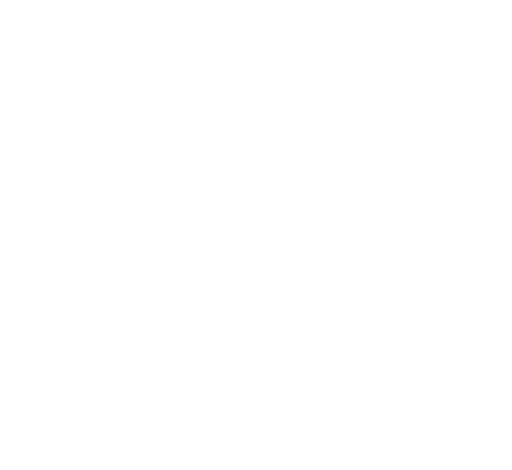
t = 0.00 s
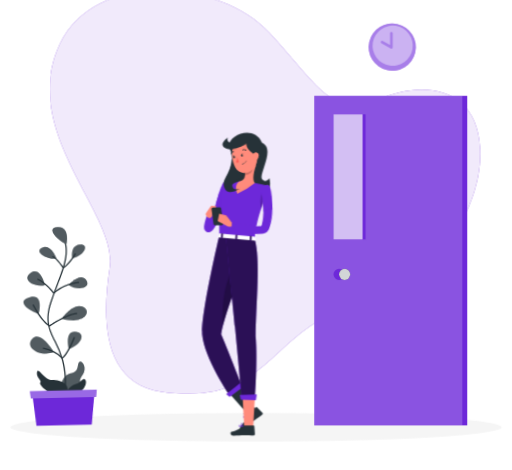
t = 1.62 s
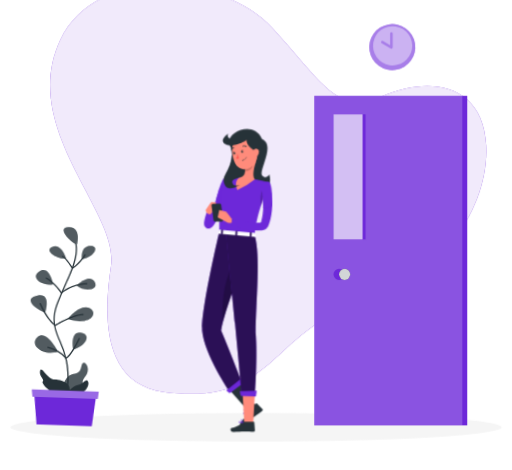
t = 3.42 s
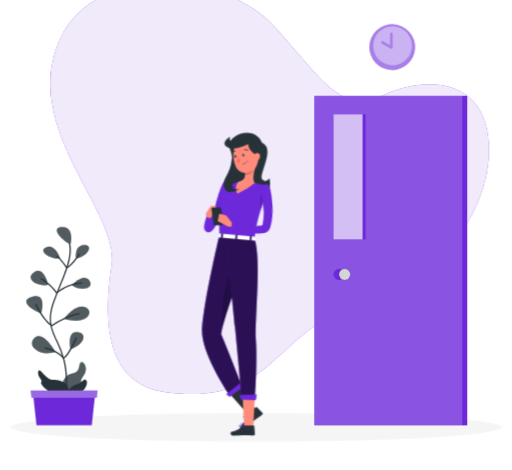
t = 4.82 s
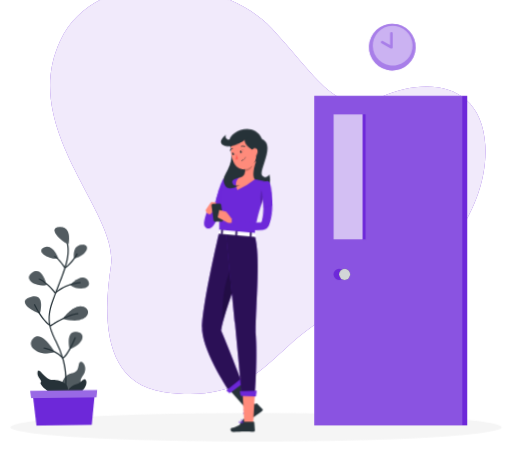
t = 6.62 s
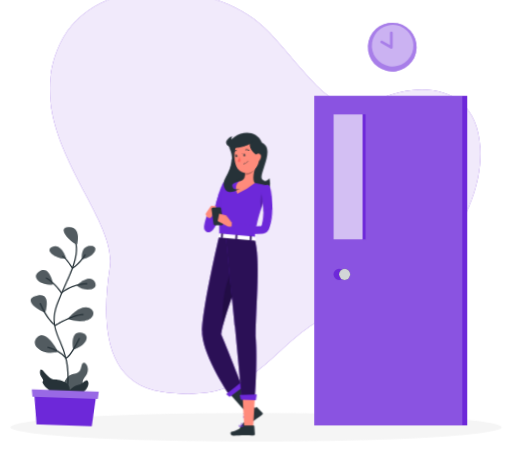
t = 8.12 s

The animated SVG that drew these frames (rendered in a browser with its animation timeline set to each time). Animation: 9 CSS @keyframes rules; one cycle of 9.62 s, repeats indefinitely.

<svg xmlns="http://www.w3.org/2000/svg" viewBox="48 79 404 371" id="ss-logout-f"><style>svg#ss-logout-f #typef{transform-box:view-box;transform-origin:150px 206px;animation:0.5s ease-in-out 1.0s infinite k-typef}svg#ss-logout-f #head{transform-box:view-box;transform-origin:148px 182px;animation:4s ease-in-out 1.0s infinite k-head}svg#ss-logout-f #background-simple{transform-box:fill-box;transform-origin:center;animation:0.8s 1 both cubic-bezier(.2,.7,.2,1) bxGrow,8s infinite none ease-in-out drift;animation-delay:0s,0.9s}svg#ss-logout-f #Shadow{transform-box:fill-box;transform-origin:center;animation:0.6s 1 both linear bxFade;animation-delay:0.2s}svg#ss-logout-f #Clock{transform-box:fill-box;transform-origin:center;animation:0.7s 1 both cubic-bezier(.2,.7,.2,1) bxIn,2s infinite none ease-in-out pulse;animation-delay:0.18s,1.08s}svg#ss-logout-f #Plant{transform-box:fill-box;transform-origin:center bottom;animation:0.7s 1 both cubic-bezier(.2,.7,.2,1) bxIn,4.6s infinite none ease-in-out sway;animation-delay:0.36s,1.26s}svg#ss-logout-f #Door{transform-box:fill-box;transform-origin:center;animation:0.7s 1 both cubic-bezier(.2,.7,.2,1) bxIn;animation-delay:0.54s}svg#ss-logout-f #Character{transform-box:fill-box;transform-origin:center;animation:0.7s 1 both cubic-bezier(.2,.7,.2,1) bxIn,3.2s infinite none ease-in-out bob;animation-delay:0.72s,1.62s}@keyframes bob{0%,100%{transform:none}50%{transform:translateY(-3px)}}@keyframes bxFade{from{opacity:0}to{opacity:1}}@keyframes bxGrow{from{opacity:0;transform:scale(.92)}to{opacity:1;transform:none}}@keyframes bxIn{from{opacity:0;transform:translateY(14px)}to{opacity:1;transform:none}}@keyframes drift{0%,100%{transform:none}50%{transform:translate(4px,-3px) scale(1.02)}}@keyframes pulse{0%,100%{transform:scale(1)}50%{transform:scale(1.08)}}@keyframes sway{0%,100%{transform:rotate(-1.5deg)}50%{transform:rotate(2deg)}}@keyframes k-typef{0%,100%{transform:rotate(0deg)}50%{transform:rotate(-6deg)}}@keyframes k-head{0%,100%{transform:rotate(0)}30%,50%{transform:rotate(-6deg)}75%{transform:rotate(3deg)}}@media (prefers-reduced-motion: reduce){svg#ss-logout-f *{animation:none!important}}</style><g id="background-simple"><path d="M94.93,114.42C122.85,55,222,63.36,260.25,105.16s50.7,68.6,85.21,53,78.52-11.44,81,38.17S388.59,304.57,324.41,321.92s-64.16,78.76-149.1,66.37C129,381.54,128,331.43,134.49,290S62.55,183.36,94.93,114.42Z" style="fill:#6D28D9" /><path d="M94.93,114.42C122.85,55,222,63.36,260.25,105.16s50.7,68.6,85.21,53,78.52-11.44,81,38.17S388.59,304.57,324.41,321.92s-64.16,78.76-149.1,66.37C129,381.54,128,331.43,134.49,290S62.55,183.36,94.93,114.42Z" style="fill:#fff;opacity:0.9" /></g><g id="Shadow"><ellipse id="path" cx="250" cy="416.24" rx="193.89" ry="11.32" style="fill:#f5f5f5" /></g><g id="Clock"><circle cx="357.54" cy="116.17" r="17.82" transform="translate(162.34 437.46) rotate(-76.72)" style="fill:#6D28D9" /><circle cx="357.54" cy="116.17" r="15.15" transform="matrix(0.16, -0.99, 0.99, 0.16, 185.61, 450.49)" style="fill:#fff;opacity:0.4" /><path d="M356.83,117.36a1,1,0,0,1-.49-.13l-7-4a1,1,0,1,1,1-1.74l5.53,3.13v-8.88a1,1,0,1,1,2,0v10.59a1,1,0,0,1-.5.87A1,1,0,0,1,356.83,117.36Z" style="fill:#6D28D9" /><circle cx="357.54" cy="116.17" r="17.82" transform="translate(162.34 437.46) rotate(-76.72)" style="fill:#fff;opacity:0.4" /></g><g id="Plant"><path d="M95.89,386.39s1.54-11.27,8.75-12.51,5-6.68,6.91-8.79,6.78,4.11,2.58,10.14-.77,4.14-2.58,9.75S95.23,395.74,95.89,386.39Z" style="fill:#263238" /><path d="M95.89,386.39s1.54-11.27,8.75-12.51,5-6.68,6.91-8.79,6.78,4.11,2.58,10.14-.77,4.14-2.58,9.75S95.23,395.74,95.89,386.39Z" style="fill:#fff;opacity:0.2;isolation:isolate" /><path d="M98.28,394.09l-.18,0a.51.51,0,0,1-.28-.65c0-.12,4.48-12,.18-30a77,77,0,0,0-5.59-15c-4.17-9-7.76-16.84-2.43-31.41,1.64-4.51,3.35-8.71,5-12.78,6.11-15,10.93-26.86,5.84-37.83a.52.52,0,0,1,.25-.67.5.5,0,0,1,.66.25c5.27,11.36.38,23.4-5.82,38.63-1.66,4.06-3.36,8.25-5,12.74-5.19,14.18-1.84,21.45,2.39,30.65A78.11,78.11,0,0,1,99,363.14c4.38,18.39-.17,30.51-.22,30.63A.51.51,0,0,1,98.28,394.09Z" style="fill:#263238" /><path d="M100.35,391.46s4.66-7-2.07-10.64-8.07-.7-12.23-3.3-7.32-8.88-8-4.86,4.1,6.32,2.4,8.16S91.73,394.62,100.35,391.46Z" style="fill:#263238" /><path d="M103.72,271.8s3.43-14.12-6.89-13.59S98.89,270.71,103.72,271.8Z" style="fill:#263238" /><path d="M95.63,283.09s-4.07-12.26-11.16-9S88.37,283.9,95.63,283.09Z" style="fill:#263238" /><path d="M108.11,283.18s-1.9-9.9,5.84-10.72S118.94,280.69,108.11,283.18Z" style="fill:#263238" /><path d="M104.59,304s9.66-10.11,14-3.5S111.36,309.42,104.59,304Z" style="fill:#263238" /><path d="M86.05,303.78S82.86,288.53,74.84,294,78.85,305.91,86.05,303.78Z" style="fill:#263238" /><path d="M80.42,326.43s5-16.06-6.43-13.38S72,323.31,80.42,326.43Z" style="fill:#263238" /><path d="M98.56,330.57s8.81-12.25,16.55-9.21S117.67,336.29,98.56,330.57Z" style="fill:#263238" /><path d="M91.76,356.69S82,338.94,75.11,345.74,81.05,360.85,91.76,356.69Z" style="fill:#263238" /><path d="M103.72,354.65s-3.33-14.12,5-13.62S115.54,350.43,103.72,354.65Z" style="fill:#263238" /><g style="opacity:0.2;isolation:isolate"><path d="M103.72,271.8s3.43-14.12-6.89-13.59S98.89,270.71,103.72,271.8Z" style="fill:#fff" /><path d="M95.63,283.09s-4.07-12.26-11.16-9S88.37,283.9,95.63,283.09Z" style="fill:#fff" /><path d="M108.11,283.18s-1.9-9.9,5.84-10.72S118.94,280.69,108.11,283.18Z" style="fill:#fff" /><path d="M104.59,304s9.66-10.11,14-3.5S111.36,309.42,104.59,304Z" style="fill:#fff" /><path d="M86.05,303.78S82.86,288.53,74.84,294,78.85,305.91,86.05,303.78Z" style="fill:#fff" /><path d="M80.42,326.43s5-16.06-6.43-13.38S72,323.31,80.42,326.43Z" style="fill:#fff" /><path d="M98.56,330.57s8.81-12.25,16.55-9.21S117.67,336.29,98.56,330.57Z" style="fill:#fff" /><path d="M91.76,356.69S82,338.94,75.11,345.74,81.05,360.85,91.76,356.69Z" style="fill:#fff" /><path d="M103.72,354.65s-3.33-14.12,5-13.62S115.54,350.43,103.72,354.65Z" style="fill:#fff" /></g><path d="M100.74,291h-.1a.52.52,0,0,1-.32-.22c0-.08-4.59-7.31-7.7-8.86a.5.5,0,1,1,.44-.89c2.93,1.45,6.76,7.13,7.83,8.78,5.39-3.82,9.07-10.29,9.11-10.36a.49.49,0,0,1,.68-.19.51.51,0,0,1,.19.68c-.16.29-4,7.09-9.85,11A.54.54,0,0,1,100.74,291Z" style="fill:#263238" /><path d="M92.84,310.88h-.06a.5.5,0,0,1-.35-.21c-.05-.08-5.63-7.92-12.23-11.13a.5.5,0,1,1,.44-.9c6,2.91,11,9.25,12.28,11,8.37-7.14,19.45-7.75,19.56-7.76a.48.48,0,0,1,.52.48.49.49,0,0,1-.47.52c-.11,0-11.22.62-19.36,7.87A.5.5,0,0,1,92.84,310.88Z" style="fill:#263238" /><path d="M88.86,336.62a.46.46,0,0,1-.28-.08c-6.61-4.48-12.36-16.48-12.6-17a.5.5,0,0,1,.24-.67.51.51,0,0,1,.67.24c0,.12,5.7,11.91,12,16.4,1.94-1.31,12.81-8.4,21.52-9.27a.5.5,0,1,1,.1,1c-9.14.92-21.22,9.21-21.34,9.3A.54.54,0,0,1,88.86,336.62Z" style="fill:#263238" /><path d="M98.28,362.15a.52.52,0,0,1-.38-.17,27.42,27.42,0,0,0-14.39-7.8.5.5,0,1,1,.21-1A28.56,28.56,0,0,1,98.35,361c4.26-3.36,9.25-15.31,9.3-15.44a.5.5,0,0,1,.93.39c-.22.53-5.45,13-10,16.14A.51.51,0,0,1,98.28,362.15Z" style="fill:#263238" /><path d="M99.63,389.78s4-6.36,8.51-7.26,6.46-6.11,8.13-3S113.34,393,99.63,389.78Z" style="fill:#263238" /><polygon points="120.37 414.75 76.74 414.75 73.82 387.83 123.29 387.83 120.37 414.75" style="fill:#6D28D9" /><polygon points="124.31 392.93 72.8 392.93 72.14 387.23 124.97 387.23 124.31 392.93" style="fill:#6D28D9" /><polygon points="124.31 392.93 72.8 392.93 72.14 387.23 124.97 387.23 124.31 392.93" style="fill:#fff;opacity:0.30000000000000004" /></g><g id="Door"><rect x="295.97" y="154.62" width="120.74" height="260.13" style="fill:#6D28D9" /><rect x="295.97" y="154.62" width="116.89" height="260.13" style="fill:#fff;opacity:0.2" /><rect x="311.16" y="169.23" width="25.28" height="98.69" style="fill:#6D28D9" /><rect x="311.16" y="169.23" width="22.94" height="98.69" style="fill:#fff;opacity:0.7000000000000001" /><path d="M319.94,295.57a4.39,4.39,0,1,1-4.39-4.39A4.38,4.38,0,0,1,319.94,295.57Z" style="fill:#6D28D9" /><circle cx="319.94" cy="295.57" r="4.39" style="fill:#263238" /><circle cx="319.94" cy="295.57" r="4.39" style="fill:#fff;opacity:0.8" /></g><g id="Character"><g transform="translate(113.2 60.7) scale(0.870)"><path d="M133.38,156c-4.88-11.33,21.73-23.19,29.25-5.55,12.77,5.55-3.55,29.15.14,33.15s6.47-.85,6.47-.85,3.73,9.94-5.78,17.9c-8.52,7.15-34.15,9.09-34.21-5C129.17,177.33,139.78,170.85,133.38,156Z" style="fill:#263238" /><polygon points="157.85 393.86 150.69 398.03 133.5 378.38 142.42 370.33 157.85 393.86" style="fill:#263238" /><path d="M149.87,396.23l7.39-5.67a.63.63,0,0,1,.84,0L163,395.4a1.28,1.28,0,0,1-.23,1.9c-2.6,1.93-3.95,2.74-7.2,5.24-2,1.53-6,4.89-8.74,7s-4.82-.32-3.85-1.43c4.38-5,5.33-8,6-10.67A2.28,2.28,0,0,1,149.87,396.23Z" style="fill:#263238" /><path d="M148.21,399.19a3.23,3.23,0,0,1-1.87.85,1,1,0,0,1-.82-.49.62.62,0,0,1,0-.59c.5-1,4.06-1.79,4.46-1.88a.2.2,0,0,1,.2.09.22.22,0,0,1,0,.22A14.62,14.62,0,0,1,148.21,399.19Zm-2.12-.37a.79.79,0,0,0-.25.28.21.21,0,0,0,0,.23.63.63,0,0,0,.53.33c.65,0,1.78-.74,3.06-2.08A10.9,10.9,0,0,0,146.09,398.82Z" style="fill:#6D28D9" /><path d="M150.09,397.41l-.08,0c-1,.27-3.57.13-4-.66-.09-.18-.12-.49.28-.86a1.53,1.53,0,0,1,1.05-.41c1.31,0,2.71,1.55,2.76,1.62a.17.17,0,0,1,0,.18A.22.22,0,0,1,150.09,397.41Zm-3.44-1.29-.09.08c-.26.24-.2.36-.18.4.24.48,2.07.71,3.21.55a4.05,4.05,0,0,0-2.26-1.25A1.09,1.09,0,0,0,146.65,396.12Z" style="fill:#6D28D9" /><path d="M131.82,197.08c-.47,2.15-1,4.09-1.6,6.1s-1.22,4-1.94,5.92a102.76,102.76,0,0,1-4.86,11.55l-1.47,2.8c-.53.92-1,1.84-1.6,2.75l-.86,1.35c-.3.46-.53.87-.94,1.41-.2.26-.4.52-.67.83a7.23,7.23,0,0,1-1.14,1.08,4.41,4.41,0,0,1-1.71.8,4.11,4.11,0,0,1-.88.1,3.62,3.62,0,0,1-1.07-.15,3.78,3.78,0,0,1-1.71-1,3.94,3.94,0,0,1-1-1.7,4.78,4.78,0,0,1-.19-.91,10.06,10.06,0,0,1,0-2.17c.07-.6.17-1.16.27-1.7.2-1.09.46-2.11.73-3.13a58.9,58.9,0,0,1,2-5.92l4,.88-.27,6c0,1-.06,1.94-.07,2.86,0,.46,0,.91,0,1.31a2.93,2.93,0,0,0,.12.85s0,0,0-.18a2.48,2.48,0,0,0-.62-1,3.25,3.25,0,0,0-1.4-.84,3.82,3.82,0,0,0-.88-.13,3.65,3.65,0,0,0-.7.08,3,3,0,0,0-1,.45c-.21.15-.13.07-.09,0l.23-.39,1.34-2.4c.45-.84.86-1.7,1.3-2.55l1.23-2.6c1.56-3.53,3-7.16,4.2-10.86.62-1.85,1.19-3.72,1.76-5.59s1.08-3.8,1.53-5.57Z" style="fill:#6D28D9" /><path d="M128.4,186.67c-2.9.47-7.5,18.9-7.5,18.9l6.69,5.15s6.71-13.32,7-19.31C134.79,187.07,130.59,186.32,128.4,186.67Z" style="fill:#6D28D9" /><path d="M117.91,216.86l-1.13-9.16-5.25,7.7a4.92,4.92,0,0,0,3.91,3.69Z" style="fill:#ff8b7b" /><polygon points="154.6 409.41 146.6 409.68 145.07 381.76 156.17 381.92 154.6 409.41" style="fill:#ff8b7b" /><path d="M146.06,407.13l9-.06a.58.58,0,0,1,.6.54l.54,7.09a1.41,1.41,0,0,1-1.38,1.43c-3.12,0-4.62-.21-8.56-.18-2.43,0-6,.29-9.34.32s-3.31-3.29-1.89-3.6c6.35-1.39,7.46-3.25,9.69-5A2.28,2.28,0,0,1,146.06,407.13Z" style="fill:#263238" /><path d="M127.91,186.61s-4,1-4,48.33L156,237.78c1.61-13.19,2.91-21.3,13.54-47.72a90.29,90.29,0,0,0-13.33-3,100.43,100.43,0,0,0-14.56-1.29C135.25,185.78,127.91,186.61,127.91,186.61Z" style="fill:#6D28D9" /><g id="typef"><path d="M163.17,196.1l1.71,5.83c-1.34,3.61-2.45,6.8-3.38,9.67A32.51,32.51,0,0,1,163.17,196.1Z" style="opacity:0.2" /><path d="M171.65,199.66c.15,1.45.23,2.72.27,4.07s.07,2.65.06,4q-.06,4-.51,8a56.37,56.37,0,0,1-1.5,8,36.94,36.94,0,0,1-1.3,4c-.25.66-.53,1.32-.82,2,0,0-.15.32-.25.5a3.92,3.92,0,0,1-.37.59,5.71,5.71,0,0,1-.86,1,7.06,7.06,0,0,1-1.75,1.1,9.93,9.93,0,0,1-2.84.72,17.46,17.46,0,0,1-2.35.1,35.05,35.05,0,0,1-4.22-.37,70.81,70.81,0,0,1-7.77-1.68c-2.51-.69-5-1.45-7.43-2.26s-4.85-1.71-7.26-2.72l1.25-3.84c2.43.53,4.9,1.09,7.36,1.56s4.91,1,7.35,1.36,4.88.73,7.24.88a27.77,27.77,0,0,0,3.39.06,11.5,11.5,0,0,0,1.44-.16,2.94,2.94,0,0,0,.83-.26s0,0-.15.08a1.16,1.16,0,0,0-.24.25l-.12.18s-.09.2,0,.07c.19-.52.38-1,.54-1.58.34-1.08.62-2.19.87-3.32a61.11,61.11,0,0,0,1-7c.22-2.38.29-4.8.29-7.22,0-1.21,0-2.42,0-3.63s-.11-2.46-.18-3.54Z" style="fill:#6D28D9" /><path d="M169.46,190.06c3.45,2.25,2.28,21.86,2.28,21.86l-8.12,1.63s-.07-10-.94-16.49C162.09,192.65,167,188.45,169.46,190.06Z" style="fill:#6D28D9" /></g><polygon points="116.78 207.7 111.53 215.4 117.91 215.03 121.31 207.99 116.78 207.7" style="fill:#ff8b7b" /><path d="M120.11,225.41l6-.09a1.4,1.4,0,0,0,1.36-1.59l-1.87-13.45a1.38,1.38,0,0,0-1.4-1.2l-6,.09a1.38,1.38,0,0,0-1.36,1.58l1.87,13.45A1.39,1.39,0,0,0,120.11,225.41Z" style="fill:#263238" /><path d="M157.41,170.41c-1.69,4.64-4,13.2-1.25,16.64a61.89,61.89,0,0,1-15.9,9.65c-3.35-7.82,1.34-10.94,1.34-10.94,5.43-.79,5.93-4.71,5.61-8.46Z" style="fill:#ff8b7b" /><path d="M135.43,165.09c-.84,13.89-9.19,17.87-7.23,25,2.77,10,14.07,2.17,14.07,2.17s-6.15,2-6.54-2.86c-.32-4,13.88-3.38,9.94-12.79C143.14,170.55,135.43,165.09,135.43,165.09Z" style="fill:#263238" /><g id="head"><path d="M154.5,173.92l-7.28,3.38a14.57,14.57,0,0,1,0,2.64c1.52.14,5.46-1,6.95-3.46A3.71,3.71,0,0,0,154.5,173.92Z" style="opacity:0.2" /><path d="M158.67,157.35c.73,7.88,1.21,11.21-2.12,15.83-5,6.95-14.85,6.13-17.92-1.39-2.77-6.76-3.5-18.52,3.67-22.81A10.8,10.8,0,0,1,158.67,157.35Z" style="fill:#ff8b7b" /><path d="M156.93,149.44c-6.22-4.27-11.39,3.93-.35,11.9S164,154.29,156.93,149.44Z" style="fill:#263238" /><path d="M153.62,147.15c2.57,2.31-12.73,10.83-21.05,8s-1.64-9.18,1.39-10c-2.6,2.51,1.95,6.32,4.15,3.94S148.46,142.52,153.62,147.15Z" style="fill:#263238" /><path d="M146.41,161.7c.1.63-.16,1.2-.58,1.27s-.83-.4-.93-1,.16-1.2.58-1.27S146.31,161.06,146.41,161.7Z" style="fill:#263238" /><path d="M139.22,162.81c.1.64-.16,1.21-.58,1.27s-.83-.4-.93-1,.16-1.21.58-1.27S139.12,162.18,139.22,162.81Z" style="fill:#263238" /><path d="M138.47,161.78l-1.59-.2S137.85,162.65,138.47,161.78Z" style="fill:#263238" /><path d="M141.58,163.44a17.42,17.42,0,0,1-1.64,4.41,2.77,2.77,0,0,0,2.33.07Z" style="fill:#ff5652" /><path d="M146.41,169.67a5.38,5.38,0,0,1-1,.25.19.19,0,0,1-.22-.15.19.19,0,0,1,.16-.22,5.06,5.06,0,0,0,3.8-2.61.2.2,0,0,1,.25-.09.19.19,0,0,1,.1.25A5.33,5.33,0,0,1,146.41,169.67Z" style="fill:#263238" /><path d="M160.86,162.73a5.83,5.83,0,0,1-2,4c-1.54,1.32-3.17.16-3.46-1.75-.27-1.71.22-4.46,2.11-5A2.6,2.6,0,0,1,160.86,162.73Z" style="fill:#ff8b7b" /><path d="M149.68,157.76a.38.38,0,0,1-.29-.06,3,3,0,0,0-2.7-.45.37.37,0,0,1-.49-.21.38.38,0,0,1,.21-.49,3.72,3.72,0,0,1,3.41.53.38.38,0,0,1,.1.52A.43.43,0,0,1,149.68,157.76Z" style="fill:#263238" /><path d="M136.1,160.05a.34.34,0,0,1-.28,0,.37.37,0,0,1-.18-.5,3.73,3.73,0,0,1,2.67-2.18.38.38,0,0,1,.11.75,3,3,0,0,0-2.1,1.75A.36.36,0,0,1,136.1,160.05Z" style="fill:#263238" /></g><path d="M123.87,234.94s-16.93,71.69-15.44,89.79C110.16,345.89,133.3,380,133.3,380l10.63-9.65s-10.55-27.94-18.36-46.14c2.5-18.2,24.6-69.62,24.6-86.94Z" style="fill:#6D28D9" /><path d="M123.87,234.94s-16.93,71.69-15.44,89.79C110.16,345.89,133.3,380,133.3,380l10.63-9.65s-10.55-27.94-18.36-46.14c2.5-18.2,24.6-69.62,24.6-86.94Z" style="opacity:0.6000000000000001" /><polygon points="145.89 371.79 133.33 381.15 130.11 378.7 143.89 367.83 145.89 371.79" style="fill:#6D28D9" /><path d="M136.4,266.47c-9.33,12.92-9.78,36.68-9.2,50,3.2-12.26,9.91-30.57,15.26-47.07C142.33,263.08,140.76,260.42,136.4,266.47Z" style="opacity:0.2" /><path d="M129.89,235s6.2,61.91,8.27,82.81c2.46,24.81,6.07,64.6,6.07,64.6l11.94-.5s2.62-33.73.68-56c.35-29.5,4.7-69.61-.9-88.17Z" style="fill:#6D28D9" /><path d="M129.89,235s6.2,61.91,8.27,82.81c2.46,24.81,6.07,64.6,6.07,64.6l11.94-.5s2.62-33.73.68-56c.35-29.5,4.7-69.61-.9-88.17Z" style="opacity:0.6000000000000001" /><polygon points="157.08 384.1 143.38 383.71 142.42 379.4 157.92 378.97 157.08 384.1" style="fill:#6D28D9" /><path d="M141.66,408.06a1.05,1.05,0,0,1-.17-.92.7.7,0,0,1,.41-.53c1-.43,3.28,1.12,3.54,1.29a.18.18,0,0,1,.07.19.22.22,0,0,1-.15.16c-1.05.25-2.92.57-3.62-.11Zm3.18-.08c-1-.59-2.3-1.26-2.81-1a.3.3,0,0,0-.17.24.68.68,0,0,0,.15.67C142.39,408.23,143.43,408.27,144.84,408Z" style="fill:#6D28D9" /><path d="M144.28,407.35a3.05,3.05,0,0,1-.89-2.16.74.74,0,0,1,.68-.53.93.93,0,0,1,.78.24c.81.76.67,3.06.66,3.16a.21.21,0,0,1-.1.17.21.21,0,0,1-.19,0A4.11,4.11,0,0,1,144.28,407.35Zm.38-2.08a.6.6,0,0,0-.08-.08.59.59,0,0,0-.49-.16c-.25,0-.3.14-.33.23-.15.55.67,1.84,1.39,2.44A4.52,4.52,0,0,0,144.66,405.27Z" style="fill:#6D28D9" /><path d="M156.74,235.92l.35,3c.08.23-.22.44-.59.4l-33-2.92c-.29,0-.51-.19-.5-.37l.19-2.92c0-.2.29-.35.6-.32l32.49,2.88A.53.53,0,0,1,156.74,235.92Z" style="fill:#fff" /><path d="M151.78,239.2l.87.07c.18,0,.32-.06.33-.17l.2-3.79c0-.11-.13-.22-.3-.23L152,235c-.17,0-.32.06-.33.17l-.2,3.8C151.47,239.08,151.61,239.18,151.78,239.2Z" style="fill:#6D28D9" /><path d="M151.78,239.2l.87.07c.18,0,.32-.06.33-.17l.2-3.79c0-.11-.13-.22-.3-.23L152,235c-.17,0-.32.06-.33.17l-.2,3.8C151.47,239.08,151.61,239.18,151.78,239.2Z" style="opacity:0.6000000000000001" /><path d="M125.87,236.9l.87.08c.18,0,.32-.06.33-.17l.2-3.8c0-.11-.13-.21-.3-.23l-.87-.07c-.18,0-.32.06-.33.17l-.2,3.79C125.56,236.78,125.7,236.89,125.87,236.9Z" style="fill:#6D28D9" /><path d="M125.87,236.9l.87.08c.18,0,.32-.06.33-.17l.2-3.8c0-.11-.13-.21-.3-.23l-.87-.07c-.18,0-.32.06-.33.17l-.2,3.79C125.56,236.78,125.7,236.89,125.87,236.9Z" style="opacity:0.6000000000000001" /><path d="M138.83,238.05l.87.08c.17,0,.32-.07.32-.18l.21-3.79c0-.11-.13-.21-.31-.23l-.87-.08c-.17,0-.32.07-.32.18l-.21,3.79C138.52,237.93,138.66,238,138.83,238.05Z" style="fill:#6D28D9" /><path d="M138.83,238.05l.87.08c.17,0,.32-.07.32-.18l.21-3.79c0-.11-.13-.21-.31-.23l-.87-.08c-.17,0-.32.07-.32.18l-.21,3.79C138.52,237.93,138.66,238,138.83,238.05Z" style="opacity:0.6000000000000001" /><path d="M135.25,223.11l-5-6.67-2.08,8s3.72,3.25,6.88,2Z" style="fill:#ff8b7b" /><polygon points="123.85 214.97 122.46 221.72 129.21 225.17 130.28 216.44 123.85 214.97" style="fill:#ff8b7b" /><path d="M145.67,160.67l-1.6-.2S145,161.54,145.67,160.67Z" style="fill:#263238" /></g></g></svg>
